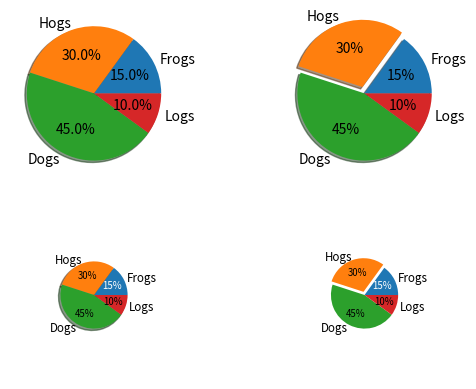

Reproduce this figure in Python.
import matplotlib.pyplot as plt

# Some data
labels = 'Frogs', 'Hogs', 'Dogs', 'Logs'
fracs = [15, 30, 45, 10]

# Make figure and axes
fig, axs = plt.subplots(2, 2)

# A standard pie plot
axs[0, 0].pie(fracs, labels=labels, autopct='%1.1f%%', shadow=True)  # 第0行第0列

# Shift the second slice using explode
axs[0, 1].pie(fracs, labels=labels, autopct='%.0f%%', shadow=True,
              explode=(0, 0.1, 0, 0))

# Adapt radius and text size for a smaller pie
patches, texts, autotexts = axs[1, 0].pie(fracs, labels=labels,
                                          autopct='%.0f%%',
                                          textprops={'size': 'smaller'},
                                          shadow=True, radius=0.5)
# patches -- 各个扇形块对象(地址)组成的列表，
# texts -- 标签的位置和字组成的列表，
# autotexts -- 占比标签的位置和字组成的列表
# print(patches, '\n', texts, '\n', autotexts)

# Make percent texts even smaller
plt.setp(autotexts, size='x-small')
autotexts[0].set_color('white')

# Use a smaller explode and turn of the shadow for better visibility
patches, texts, autotexts = axs[1, 1].pie(fracs, labels=labels,
                                          autopct='%.0f%%',
                                          textprops={'size': 'smaller'},
                                          shadow=False, radius=0.5,
                                          explode=(0, 0.05, 0, 0))
plt.setp(autotexts, size='x-small')
autotexts[0].set_color('white')

plt.show()
